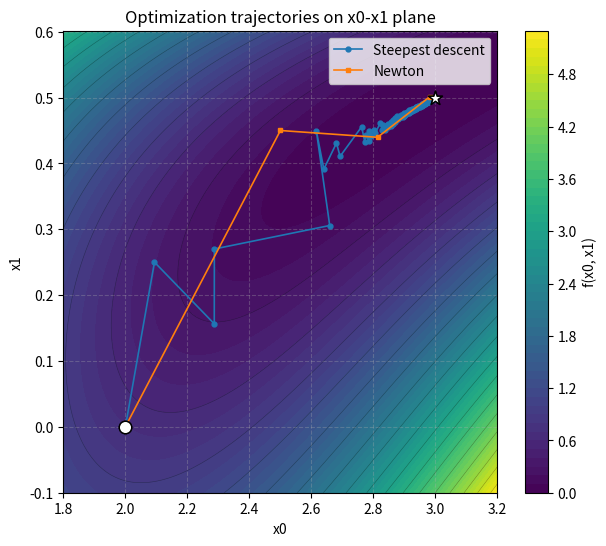

This figure's Python source: (Note: this script raises an exception after producing the figure.)
#!/usr/bin/env python
# -*- coding: utf-8 -*-

from __future__ import annotations

from dataclasses import dataclass
from pathlib import Path

import numpy as np

# =========================================================
# 課題19の設定
# f(x) = sum_{i=0}^2 f_i(x)^2
# f_i(x) = y_i - x0 (1 - x1^{i+1})
# y0=1.5, y1=2.25, y2=2.625
# =========================================================


Y_VALUES = np.array([1.5, 2.25, 2.625], dtype=float)


def fi_and_derivatives(x):
    """
    f_i(x), grad f_i(x), Hessian f_i(x) をまとめて返す
    """
    x0, x1 = x[0], x[1]
    fi_list = []
    gi_list = []
    hi_list = []

    for i, yi in enumerate(Y_VALUES):
        a = i + 1
        x1a = x1**a
        fi = yi - x0 + x0 * x1a

        # grad f_i
        dfi_dx0 = -1.0 + x1a
        dfi_dx1 = x0 * a * (x1 ** (a - 1))
        gi = np.array([dfi_dx0, dfi_dx1], dtype=float)

        # Hessian f_i
        d2fi_dx0dx0 = 0.0
        d2fi_dx0dx1 = a * (x1 ** (a - 1))
        if a == 1:
            d2fi_dx1dx1 = 0.0
        else:
            d2fi_dx1dx1 = x0 * a * (a - 1) * (x1 ** (a - 2))
        hi = np.array(
            [[d2fi_dx0dx0, d2fi_dx0dx1], [d2fi_dx0dx1, d2fi_dx1dx1]],
            dtype=float,
        )

        fi_list.append(fi)
        gi_list.append(gi)
        hi_list.append(hi)

    return fi_list, gi_list, hi_list


def evalf(x):
    """
    目的関数 f(x) = sum f_i(x)^2
    """
    fi_list, _, _ = fi_and_derivatives(x)
    return float(np.sum(np.square(fi_list)))


def evalg(x):
    """
    勾配ベクトル ∇f(x) = 2 * sum f_i(x) * ∇f_i(x)
    """
    fi_list, gi_list, _ = fi_and_derivatives(x)
    grad = np.zeros(2, dtype=float)
    for fi, gi in zip(fi_list, gi_list):
        grad += 2.0 * fi * gi
    return grad


def evalh(x):
    """
    ヘッセ行列 ∇^2 f(x)
    = 2 * sum ( f_i(x) * ∇^2 f_i(x) + ∇f_i(x) ∇f_i(x)^T )
    """
    fi_list, gi_list, hi_list = fi_and_derivatives(x)
    hess = np.zeros((2, 2), dtype=float)
    for fi, gi, hi in zip(fi_list, gi_list, hi_list):
        hess += 2.0 * (fi * hi + np.outer(gi, gi))
    return hess


@dataclass(frozen=True)
class IterationHistory2D:
    x: np.ndarray  # shape (n, 2)
    f: np.ndarray  # shape (n,)


# =========================================================
# バックトラック法（共通で使う）
# =========================================================


def backtracking(xk, dk, evalf, evalg, t_init=1.0, rho=0.5, xi=1e-4):
    """
    バックトラック法（アルミホ条件）
    """
    t = t_init
    fk = evalf(xk)
    gk = evalg(xk)
    while True:
        x_new = xk + t * dk
        if evalf(x_new) <= fk + xi * t * np.dot(dk, gk):
            break
        t *= rho
    return t


# =========================================================
# (a) バックトラック法付き最急降下法
# =========================================================


def steepest_descent_bt(
    x0,
    evalf,
    evalg,
    eps=1e-6,
    max_iter=1000,
    xi=1e-4,
    rho=0.5,
    t_init=1.0,
    *,
    return_history=False,
):
    x = x0.copy()
    history_x = [x.copy()]
    history_f = [float(evalf(x))]

    for k in range(max_iter):
        g = evalg(x)
        if np.linalg.norm(g) <= eps:
            if return_history:
                hist = IterationHistory2D(np.stack(history_x, axis=0), np.array(history_f))
                return x, evalf(x), k, hist
            return x, evalf(x), k

        dk = -g
        tk = backtracking(x, dk, evalf, evalg, t_init=t_init, rho=rho, xi=xi)
        x = x + tk * dk

        history_x.append(x.copy())
        history_f.append(float(evalf(x)))

    if return_history:
        hist = IterationHistory2D(np.stack(history_x, axis=0), np.array(history_f))
        return x, evalf(x), max_iter, hist
    return x, evalf(x), max_iter


# =========================================================
# (b) バックトラック法付きニュートン法
# =========================================================


def newton_bt(
    x0,
    evalf,
    evalg,
    evalh,
    eps=1e-6,
    max_iter=1000,
    xi=1e-4,
    rho=0.5,
    t_init=1.0,
    *,
    return_history=False,
):
    x = x0.copy()
    history_x = [x.copy()]
    history_f = [float(evalf(x))]

    for k in range(max_iter):
        g = evalg(x)
        if np.linalg.norm(g) <= eps:
            if return_history:
                hist = IterationHistory2D(np.stack(history_x, axis=0), np.array(history_f))
                return x, evalf(x), k, hist
            return x, evalf(x), k

        H = evalh(x)
        try:
            dk = np.linalg.solve(H, -g)
        except np.linalg.LinAlgError:
            break

        tk = backtracking(x, dk, evalf, evalg, t_init=t_init, rho=rho, xi=xi)
        x = x + tk * dk

        history_x.append(x.copy())
        history_f.append(float(evalf(x)))

    if return_history:
        hist = IterationHistory2D(np.stack(history_x, axis=0), np.array(history_f))
        return x, evalf(x), max_iter, hist
    return x, evalf(x), max_iter


# =========================================================
# メイン
# =========================================================


def main():
    xi = 1e-4
    rho = 0.5
    t_init = 1.0
    x0 = np.array([2.0, 0.0])

    print("初期点 x0 =", x0)

    print("\n=== (a) バックトラック法付き最急降下法 ===")
    x_sd, f_sd, k_sd, hist_sd = steepest_descent_bt(
        x0,
        evalf,
        evalg,
        eps=1e-6,
        max_iter=1000,
        xi=xi,
        rho=rho,
        t_init=t_init,
        return_history=True,
    )
    print("最適解近似 x* ?", x_sd)
    print("最適値近似 f(x*) ?", f_sd)
    print("反復回数 =", k_sd)

    print("\n=== (b) バックトラック法付きニュートン法 ===")
    x_nt, f_nt, k_nt, hist_nt = newton_bt(
        x0,
        evalf,
        evalg,
        evalh,
        eps=1e-6,
        max_iter=1000,
        xi=xi,
        rho=rho,
        t_init=t_init,
        return_history=True,
    )
    print("最適解近似 x* ?", x_nt)
    print("最適値近似 f(x*) ?", f_nt)
    print("反復回数 =", k_nt)

    # プロット（任意）
    try:
        import matplotlib.pyplot as plt
    except ImportError:
        print("matplotlib が見つからないため、プロットをスキップします。")
        return

    all_points = np.vstack([hist_sd.x, hist_nt.x])
    x0_min, x1_min = np.min(all_points, axis=0)
    x0_max, x1_max = np.max(all_points, axis=0)
    margin0 = 0.2 * (x0_max - x0_min) if x0_max > x0_min else 1.0
    margin1 = 0.2 * (x1_max - x1_min) if x1_max > x1_min else 1.0

    x0_left, x0_right = x0_min - margin0, x0_max + margin0
    x1_bottom, x1_top = x1_min - margin1, x1_max + margin1

    n = 250
    grid_x0 = np.linspace(x0_left, x0_right, n)
    grid_x1 = np.linspace(x1_bottom, x1_top, n)
    X0, X1 = np.meshgrid(grid_x0, grid_x1)

    F = np.zeros_like(X0)
    for i, yi in enumerate(Y_VALUES):
        a = i + 1
        F += (yi - X0 + X0 * (X1**a)) ** 2

    plt.figure(figsize=(7, 6))
    cf = plt.contourf(X0, X1, F, levels=60, cmap="viridis")
    plt.contour(X0, X1, F, levels=20, colors="k", linewidths=0.4, alpha=0.35)
    cbar = plt.colorbar(cf)
    cbar.set_label("f(x0, x1)")

    plt.plot(hist_sd.x[:, 0], hist_sd.x[:, 1], "-o", markersize=3.5, linewidth=1.2, label="Steepest descent")
    plt.plot(hist_nt.x[:, 0], hist_nt.x[:, 1], "-s", markersize=3.5, linewidth=1.2, label="Newton")

    plt.scatter([hist_sd.x[0, 0]], [hist_sd.x[0, 1]], s=80, c="white", edgecolors="black", zorder=4)
    plt.scatter([hist_nt.x[0, 0]], [hist_nt.x[0, 1]], s=80, c="white", edgecolors="black", zorder=4)
    plt.scatter([hist_sd.x[-1, 0]], [hist_sd.x[-1, 1]], s=110, marker="*", c="white", edgecolors="black", zorder=5)
    plt.scatter([hist_nt.x[-1, 0]], [hist_nt.x[-1, 1]], s=110, marker="*", c="white", edgecolors="black", zorder=5)

    plt.xlabel("x0")
    plt.ylabel("x1")
    plt.title("Optimization trajectories on x0-x1 plane")
    plt.grid(True, linestyle="--", alpha=0.3)
    plt.legend()

    out_path = Path(__file__).with_name("task19.png")
    plt.tight_layout()
    plt.savefig(out_path, dpi=200)
    print(f"プロットを保存しました: {out_path}")

    import matplotlib

    if "agg" not in matplotlib.get_backend().lower():
        plt.show()


if __name__ == "__main__":
    main()
